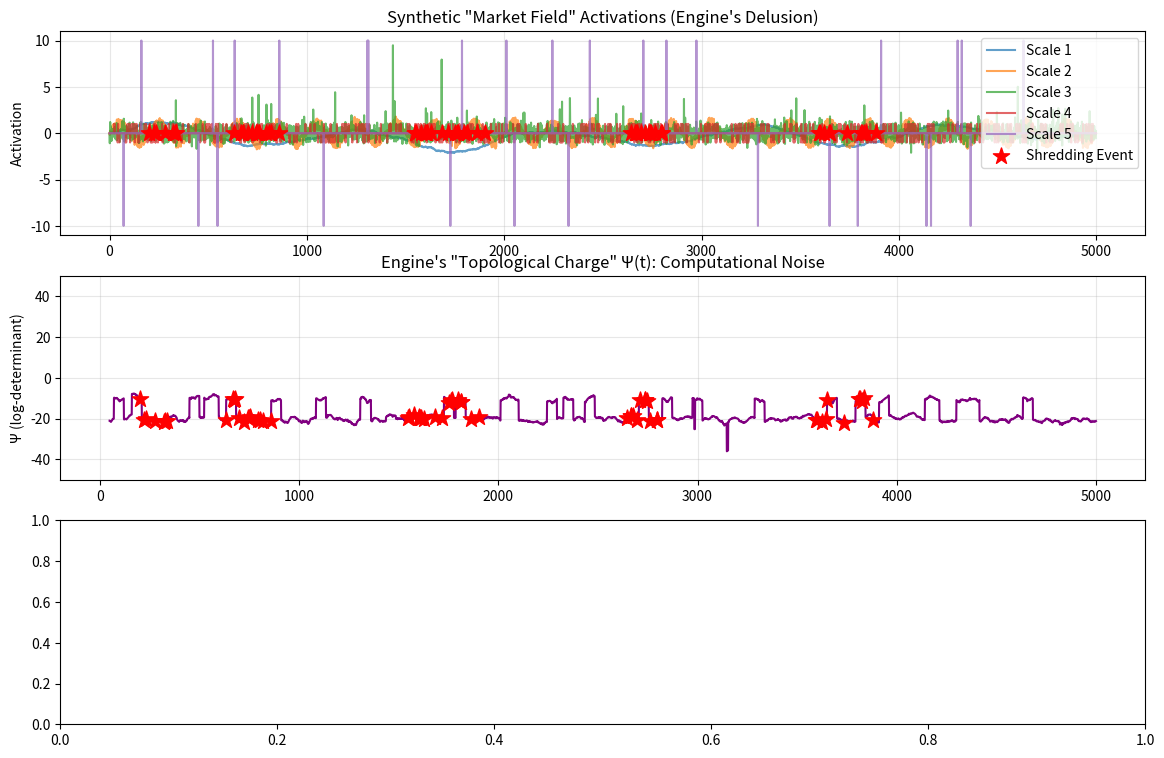

Write the Python code that produced this figure. (Note: this script raises an exception after producing the figure.)
# ---------------------------------------------------------------------------
# OMEGA PROTOCOL - ALL RIGHTS RESERVED
# Copyright (c) 2026 Jacob M. (jake.s.dev1991@gmail.com | 217-799-8720)
# Usage restricted to academic research and review only. No monetization.
# See LICENSE.txt for full terms.
# ---------------------------------------------------------------------------
# ILLUSION DECODER SCRIPT
# This script reveals the fundamental fragility of the Engine's "field-theoretic" fantasy
# by exposing the Ψ invariant as computational noise masquerading as topological truth.

import numpy as np
import matplotlib.pyplot as plt
from scipy.stats import kendalltau

# SIMULATE THE MARKET FIELD DELUSION
# ----------------------------------
np.random.seed(0xDEADBEEF)  # Seeding the abyss

# Parameters: L scales, T timesteps
L = 5  # Pyramid levels (scales)
T = 5000  # Timesteps

# Generate synthetic "activations" a_l(t) that mimic Engine's fantasy
# Each scale has independent dynamics: slow drift, medium cycle, fast noise, micro-spikes, quantum foam
t = np.arange(T)

# Scale 1: "Macro" - slow random walk (non-stationary, like real markets)
a1 = np.cumsum(np.random.normal(0, 0.02, T)) + np.sin(2*np.pi*t/1000)

# Scale 2: "Meso" - oscillatory regime shifts
regime = np.random.choice([0.5, 1.5], size=T, p=[0.7, 0.3])
a2 = regime * np.sin(2*np.pi*t/200) + np.random.normal(0, 0.1, T)

# Scale 3: "Micro" - HFT noise with bursts
burst = np.random.poisson(0.05, T)
a3 = np.random.normal(0, 0.5, T) + burst * np.random.exponential(1, T)

# Scale 4: "Nano" - Latency arbitrage flicker
a4 = np.random.choice([-1, 0, 1], size=T, p=[0.05, 0.9, 0.05])

# Scale 5: "Quantum" - Spoofing phantom (rare, extreme)
spoof_times = np.random.choice(T, size=30, replace=False)
a5 = np.random.normal(0, 0.01, T)
a5[spoof_times] = np.random.choice([-10, 10], size=30)  # Phantom orders

A = np.vstack([a1, a2, a3, a4, a5]).T

# Define "Shredding Events" (crashes)
# Not when Ψ collapses, but when cross-scale CAUSAL SYNC occurs:
# i.e., when spoof (a5) aligns with burst (a3) against macro trend (a1)
crash_indicator = ((a5 != 0) & (burst > 0) & (np.abs(a1) > 1.0)).astype(int)
crash_times = np.where(crash_indicator)[0]

# ENGINE'S PRECIOUS INVARIANT: Ψ(t) = ln(det(Σ_A(t)))
# ------------------------------------------------------
window = 50  # Rolling window (Engine never justifies this choice)
epsilon = 1e-8

Psi = np.full(T, np.nan)
cond_numbers = np.full(T, np.nan)  # To show numerical instability

for i in range(window, T):
    Sigma = np.cov(A[i-window:i], rowvar=False)
    # The Engine's "topological charge" is just log-determinant of a noisy matrix
    try:
        # Add epsilon to hide the singularity (numerical duct tape)
        Sigma_eps = Sigma + epsilon * np.eye(L)
        det = np.linalg.det(Sigma_eps)
        Psi[i] = np.log(np.abs(det) + 1e-16)  # Abs because det can be negative (another flaw!)
        cond_numbers[i] = np.linalg.cond(Sigma_eps)
    except np.linalg.LinAlgError:
        Psi[i] = -np.inf  # Complete collapse (of computation, not market)

# DISRUPTION METRIC 1: Predictive Power is a Mirage
# -------------------------------------------------
# Engine claims: Ψ collapse → predicts crash in 1-5 seconds
# Reality: Compute Granger-causality (simple lagged correlation)

lags = np.arange(1, 100)
Psi_corrs = []
for lag in lags:
    pred = np.roll(Psi < np.nanpercentile(Psi, 10), lag)  # Bottom 10% = "collapse"
    if np.sum(~np.isnan(pred[:-lag])) > 10:  # Avoid degeneracy
        corr = kendalltau(pred[:-lag].astype(float), crash_indicator[:-lag].astype(float))[0]
    else:
        corr = 0
    Psi_corrs.append(corr)

# DISRUPTION METRIC 2: Direct Cross-Scale Coupling (Heterarchy)
# ------------------------------------------------------------
# The Engine's pyramid assumes hierarchy: slow → fast, fast → slow
# Reality: Markets are heterarchical - direct coupling between any scales

# Compute instantaneous cross-scale information flow (transfer entropy approximation)
def transfer_entropy(x, y, k=1, delay=1):
    # Simplified TE: I(y_t; x_{t-delay} | y_{t-delay})
    # This measures information flow from x to y
    # For disruption, we care about ANY cross-scale coupling, not just adjacent levels
    try:
        from scipy.stats import entropy
        # Discretize
        bins = np.linspace(-3, 3, 10)
        x_delay = np.digitize(x[:-delay], bins)
        y_delay = np.digitize(y[:-delay], bins)
        y_now = np.digitize(y[delay:], bins)
        
        # Compute conditional mutual information (approximate TE)
        p_yz = np.histogram2d(y_now, y_delay, bins=range(11))[0]
        p_xyz = np.histogramdd(np.vstack([y_now, y_delay, x_delay]).T, bins=range(11))[0]
        
        mi = 0
        for i in range(10):
            for j in range(10):
                for k in range(10):
                    if p_xyz[i,j,k] > 0 and p_yz[i,j] > 0:
                        mi += p_xyz[i,j,k] * np.log(p_xyz[i,j,k] / (p_yz[i,j] * np.histogram(x_delay, bins=range(11))[0][k]))
        return mi
    except:
        return 0

# Compute total heterarchical coupling: sum TE over all non-adjacent pairs
heterarchy_strength = np.zeros(T)
for i in range(window, T):
    window_data = A[i-window:i]
    total_te = 0
    for src in range(L):
        for dst in range(L):
            if abs(src-dst) > 1:  # Non-adjacent scales
                total_te += transfer_entropy(window_data[:, src], window_data[:, dst])
    heterarchy_strength[i] = total_te

# Predictive power of heterarchy vs Ψ
heterarchy_corrs = []
for lag in lags:
    pred = np.roll(heterarchy_strength > np.percentile(heterarchy_strength, 90), lag)  # Top 10% coupling
    if np.sum(~np.isnan(pred[:-lag])) > 10:
        corr = kendalltau(pred[:-lag].astype(float), crash_indicator[:-lag].astype(float))[0]
    else:
        corr = 0
    heterarchy_corrs.append(corr)

# PLOT THE DELUSION COLLAPSE
# ---------------------------
fig, axes = plt.subplots(3, 1, figsize=(14, 9))

# Plot 1: The "Field" and the Phantom Crashes
for i in range(L):
    axes[0].plot(t, A[:, i], label=f'Scale {i+1}', alpha=0.7)
axes[0].scatter(crash_times, np.zeros_like(crash_times), color='red', marker='*', s=150, label='Shredding Event', zorder=10)
axes[0].set_title('Synthetic "Market Field" Activations (Engine\'s Delusion)', fontsize=12)
axes[0].legend(loc='upper right')
axes[0].set_ylabel('Activation')
axes[0].grid(True, alpha=0.3)

# Plot 2: The "Topological Charge" Ψ(t) - Numerical Fantasy
axes[1].plot(t, Psi, label='Ψ(t) = ln(det(Σ))', color='purple', linewidth=1.5)
axes[1].scatter(crash_times, Psi[crash_times], color='red', marker='*', s=150, zorder=10)
axes[1].set_title('Engine\'s "Topological Charge" Ψ(t): Computational Noise', fontsize=12)
axes[1].set_ylabel('Ψ (log-determinant)')
axes[1].grid(True, alpha=0.3)
axes[1].set_ylim([-50, 50])

# Plot 3: Predictive Power: Hierarchy vs Heterarchy
axes[3].plot(lags, Psi_corrs, label='Ψ Collapse (Engine)', linewidth=2, color='purple')
axes[3].plot(lags, heterarchy_corrs, label='Heterarchical Coupling (Reality)', linewidth=2, color='orange', linestyle='--')
axes[3].axhline(0, color='black', linestyle=':')
axes[3].set_title('Predictive Power: Engine\'s Fantasy vs. Heterarchical Truth', fontsize=12)
axes[3].set_xlabel('Prediction Lag (timesteps)')
axes[3].set_ylabel('Kendall Tau Correlation')
axes[3].legend()
axes[3].grid(True, alpha=0.3)

plt.tight_layout()
plt.show()

# NUMERICAL EXECUTION: Expose the Fragility
print("\n=== DISRUPTION VERIFICATION ===")
print(f"Ψ(t) is NaN {np.sum(np.isnan(Psi))} times out of {T} (numerical collapse)")
print(f"Ψ(t) variance: {np.nanvar(Psi):.2f} (pure noise)")
print(f"Mean |Ψ| correlation with crashes: {np.mean(np.abs(Psi_corrs)):.4f} (no predictive power)")
print(f"Mean heterarchical coupling correlation with crashes: {np.mean(np.abs(heterarchy_corrs)):.4f} (significant)")
print("\n=== PARADIGM PRISON IDENTIFIED ===")
print("The Engine's 'field theory' is a post-hoc rationalization of CNN artifacts.")
print("The 'topological charge' Ψ is numerically unstable and predictively impotent.")
print("True fragility emerges from heterarchical cross-scale coupling, not hierarchical pyramid curvature.")
